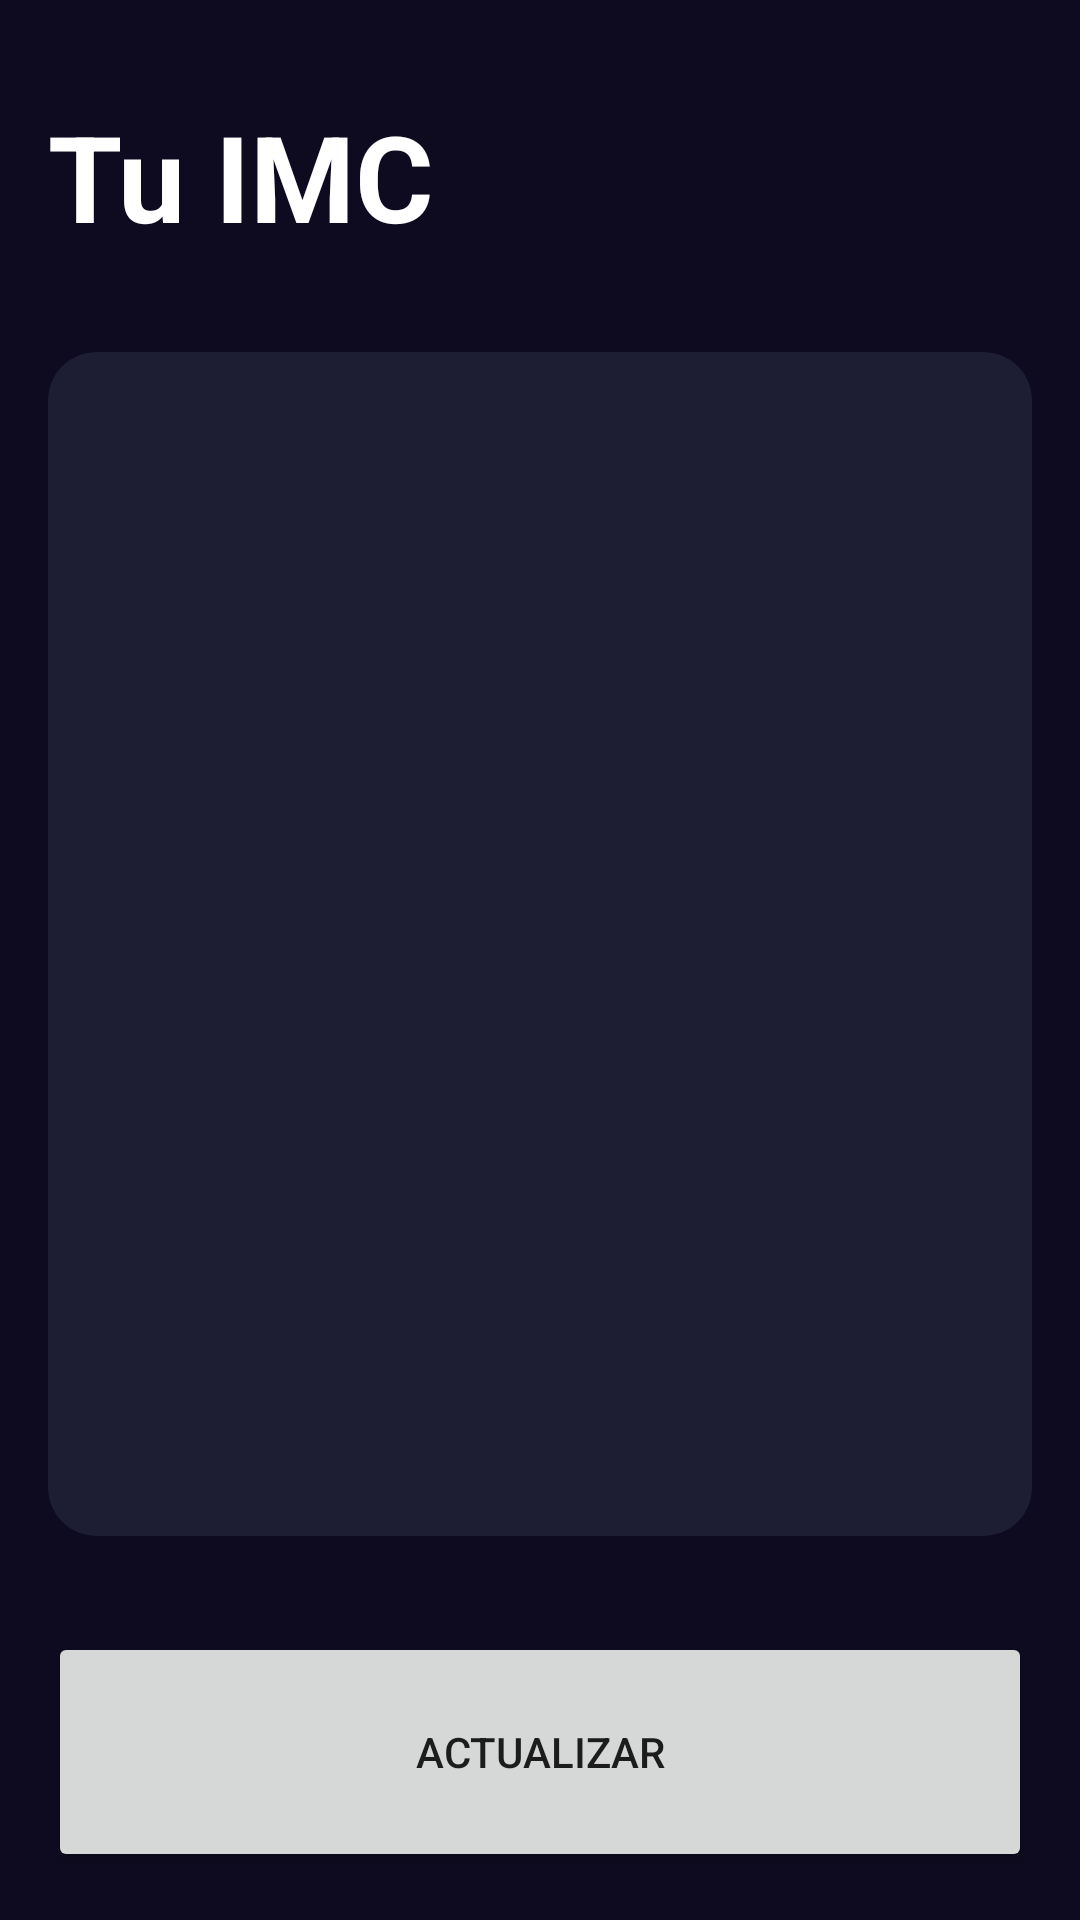

The Android layout XML behind this screen, and the referenced resources:
<!-- AndroidManifest.xml: application theme Theme.HealthTrack -->
<!-- res/layout/activity_ver_mi_imc.xml -->
<?xml version="1.0" encoding="utf-8"?>
<androidx.constraintlayout.widget.ConstraintLayout xmlns:android="http://schemas.android.com/apk/res/android"
    xmlns:app="http://schemas.android.com/apk/res-auto"
    xmlns:tools="http://schemas.android.com/tools"
    android:layout_width="match_parent"
    android:layout_height="match_parent"
    android:padding="16dp"
    android:background="@color/background_app"
    tools:context="VerMiImcActivity">

    <TextView
        android:id="@+id/tvTitle"
        app:layout_constraintTop_toTopOf="parent"
        app:layout_constraintStart_toStartOf="parent"
        android:layout_width="wrap_content"
        android:layout_height="wrap_content"
        android:textSize="40sp"
        android:layout_marginTop="16dp"
        android:textStyle="bold"
        android:textColor="@color/colorTexto"
        android:text="@string/result"/>

    <androidx.cardview.widget.CardView
        android:layout_width="0dp"
        android:layout_height="0dp"
        app:cardBackgroundColor="@color/background_component"
        app:cardCornerRadius="16dp"
        android:layout_marginVertical="32dp"
        app:layout_constraintStart_toStartOf="parent"
        app:layout_constraintEnd_toEndOf="parent"
        app:layout_constraintBottom_toTopOf="@+id/btnRecalculate"
        app:layout_constraintTop_toBottomOf="@+id/tvTitle">

        <androidx.appcompat.widget.LinearLayoutCompat
            android:layout_width="match_parent"
            android:gravity="center"
            android:layout_height="match_parent"
            android:layout_margin="16dp"
            android:orientation="vertical">

            <TextView
                android:id="@+id/tvResult"
                android:layout_width="wrap_content"
                android:layout_height="wrap_content"
                android:textSize="26sp"
                android:textStyle="bold"
                tools:text="Normal"/>

            <TextView
                android:id="@+id/tvIMC"
                android:layout_width="wrap_content"
                android:layout_height="wrap_content"
                android:textSize="70sp"
                android:layout_marginVertical="64dp"
                android:textColor="@color/white"
                android:textStyle="bold"
                tools:text="Normal"/>

            <TextView
                android:id="@+id/tvDescription"
                android:layout_width="wrap_content"
                android:layout_height="wrap_content"
                android:textSize="26sp"
                android:textColor="@color/colorTexto"
                tools:text="Normal"/>





        </androidx.appcompat.widget.LinearLayoutCompat>

    </androidx.cardview.widget.CardView>

    <Button
        android:id="@+id/btnRecalculate"
        android:layout_width="0dp"
        android:layout_height="80dp"
        android:text="@string/actualizar"
        app:layout_constraintBottom_toBottomOf="parent"
        app:layout_constraintEnd_toEndOf="parent"
        app:layout_constraintStart_toStartOf="parent" />

</androidx.constraintlayout.widget.ConstraintLayout>
<!-- resources referenced by this layout -->
<resources>
  <color name="background_app">#0E0B20</color>
  <color name="background_component">#1D1E33</color>
  <color name="colorTexto">#FFFFFF</color>
  <color name="white">#FFFFFFFF</color>
  <string name="actualizar">Actualizar</string>
  <string name="result">Tu IMC</string>
  <style name="Theme.HealthTrack" parent="Theme.MaterialComponents.DayNight.DarkActionBar">
          
          <item name="colorPrimary">@color/purple_500</item>
          <item name="colorPrimaryVariant">@color/purple_700</item>
          <item name="colorOnPrimary">@color/white</item>
          
          <item name="colorSecondary">@color/teal_200</item>
          <item name="colorSecondaryVariant">@color/teal_700</item>
          <item name="colorOnSecondary">@color/black</item>
          
          <item name="android:statusBarColor">?attr/colorPrimaryVariant</item>
          
  
      </style>
  <color name="purple_500">#FF6200EE</color>
  <color name="purple_700">#FF3700B3</color>
  <color name="teal_200">#FF03DAC5</color>
  <color name="teal_700">#FF018786</color>
  <color name="black">#FF000000</color>
</resources>
